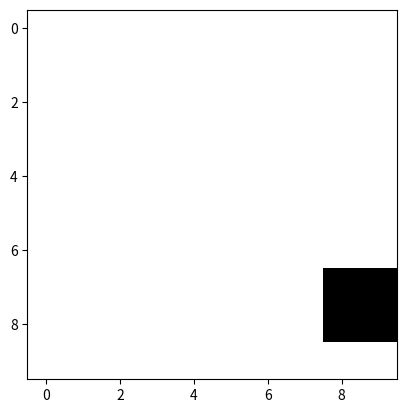

The script that saved this image:
import numpy as np
import matplotlib.pyplot as plt

x = np.zeros((10, 10))
x[1:4, 4] = 1
x[3, 3] = 1
x[2, 2] = 1


def game_of_life(x, generations = 100):
    
    first_step = x
    shape = np.shape(x)
    num_neighbor = 1
    plt.imshow(x, cmap='binary')
    plt.show()
    for x in range(generations):
        next_step = np.zeros(shape = shape)
        for i in range(shape[0]):
            for j in range(shape[1]):

                indx = [i, j]
                
                left = max(0, indx[0]-num_neighbor)
                right = max(0, indx[0]+num_neighbor+1)

                bottom = max(0,indx[1]-num_neighbor)
                top = max(0,indx[1]+num_neighbor+1)

                selection = first_step[left:right, bottom:top]
                sum = (np.sum(selection))- first_step[i, j]
                                
                if first_step[i, j] == 1 and (sum == 2 or sum == 3):
                    next_step[i, j] = 1
                elif first_step[i, j] == 0 and sum == 3: 
                    next_step[i, j] = 1
                else:
                    next_step[i, j] = 0

        first_step = next_step
        print(x)
        plt.imshow(first_step, cmap='binary')
        plt.show()
        print(next_step, "\n")
        
game_of_life(x)


